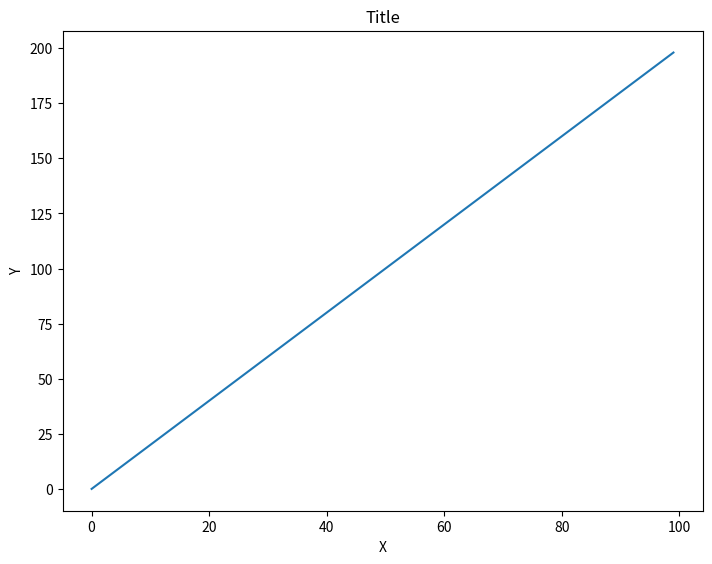
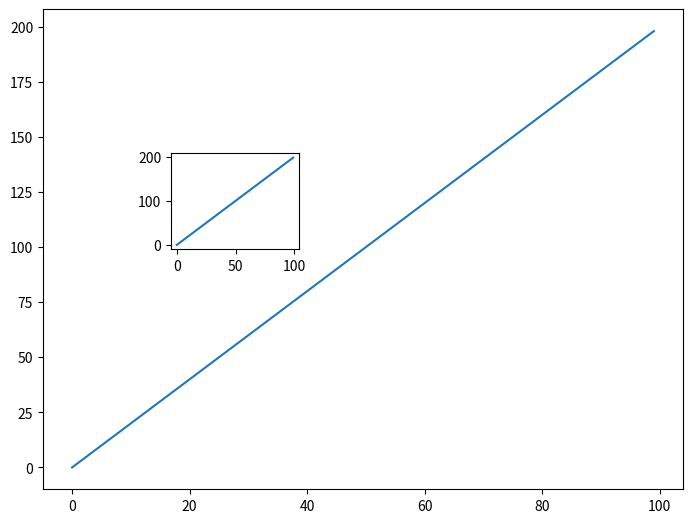
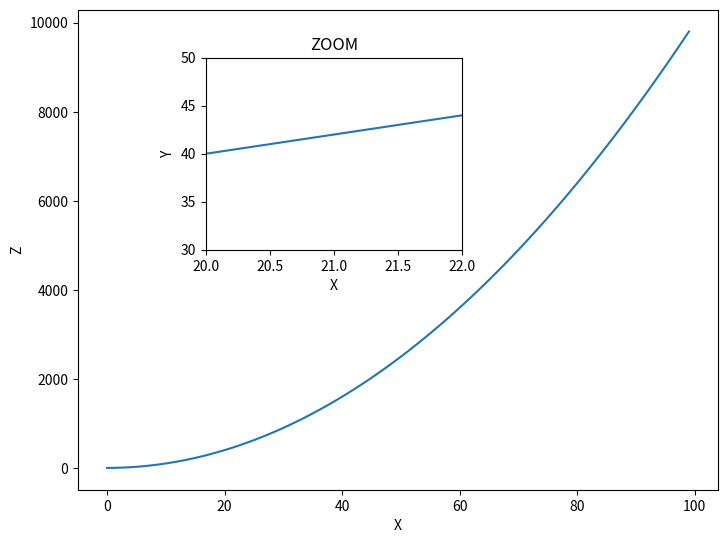
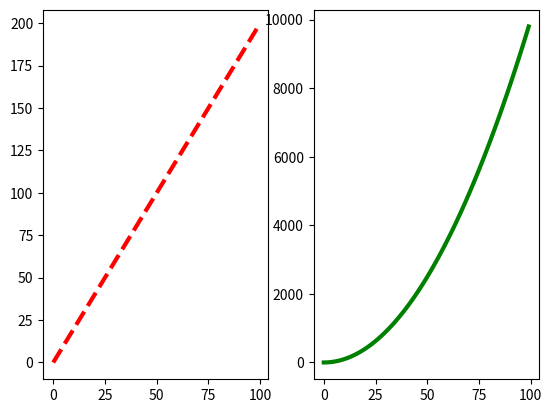

These figures' Python source, in order:
#%%
import matplotlib.pyplot as plt
import numpy as np
x = np.arange(0,100)
y = x*2
z = x**2
# %%
fig = plt.figure()
ax = fig.add_axes([0,0,1,1])
ax.set_ylabel('Y')
ax.set_xlabel('X')
ax.set_title('Title')
ax.plot(x,y)
plt.show()
# %%
fig = plt.figure()
ax1 = fig.add_axes([0,0,1,1])
ax1.plot(x,y)
ax2 = fig.add_axes([0.2,0.5,.2,.2])
ax2.plot(x,y)
plt.show()
# %%
fig = plt.figure()

ax = fig.add_axes([0,0,1,1])
ax.set_ylabel('Z')
ax.set_xlabel('X')
ax.plot(x,z)

ax2 = fig.add_axes([0.2,0.5,.4,.4])
ax2.set_ylabel('Y')
ax2.set_xlabel('X')
ax2.set_title('ZOOM')
ax2.set_xlim(20,22)
ax2.set_ylim(30,50)
ax2.plot(x,y)

plt.show()
# %%
fig,axes = plt.subplots(nrows=1,ncols=2)
axes[0].plot(x,y,lw=3,ls='--',color='red')
axes[1].plot(x,z,lw=3,ls='-',color='green')
# %%
